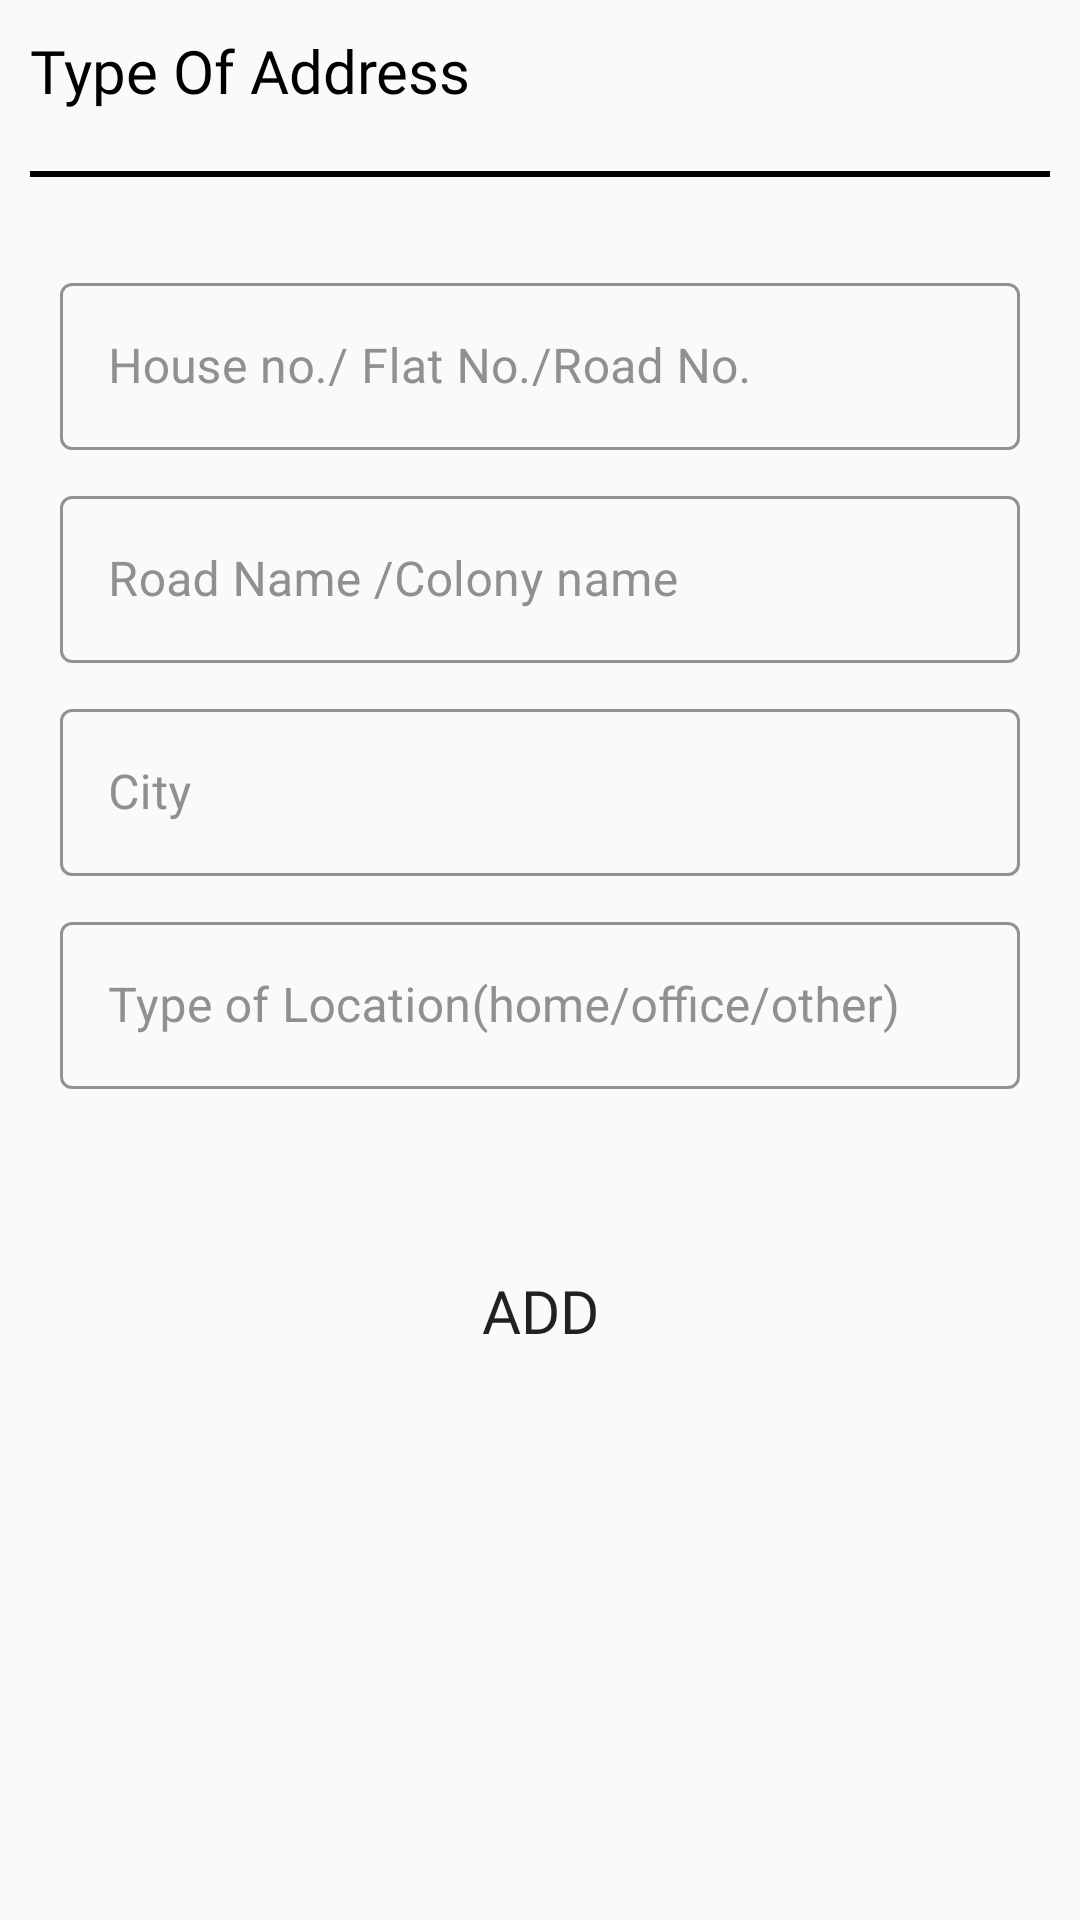

Here is an Android app screen rendered from its layout file. Give the layout XML and the strings, colors and styles it references.
<!-- AndroidManifest.xml: application theme AppTheme -->
<!-- res/layout/activity_edit_address.xml -->
<?xml version="1.0" encoding="utf-8"?>
<RelativeLayout xmlns:android="http://schemas.android.com/apk/res/android"
    xmlns:app="http://schemas.android.com/apk/res-auto"
    xmlns:tools="http://schemas.android.com/tools"
    android:layout_width="match_parent"
    android:layout_height="match_parent"
    tools:context=".Account.EditAddress">

    <RelativeLayout
        android:id="@+id/header"
        android:layout_width="match_parent"
        android:layout_height="wrap_content"
        android:padding="10dp">

        <TextView
            android:id="@+id/type_of_address"
            android:layout_width="wrap_content"
            android:layout_height="wrap_content"
            android:fontFamily="@font/cairo_semibold"
            android:text="Type Of Address"
            android:textColor="@color/black"
            android:textSize="20sp" />

        <ImageView
            android:layout_width="wrap_content"
            android:layout_height="wrap_content"
            android:layout_marginTop="10dp"
            android:layout_toRightOf="@+id/type_of_address"
            android:src="@drawable/edit_address_icon" />

        <View
            android:layout_width="match_parent"
            android:layout_height="2dp"
            android:layout_below="@+id/type_of_address"
            android:layout_marginTop="20dp"
            android:background="@color/black" />

    </RelativeLayout>


    <LinearLayout
        android:layout_width="match_parent"
        android:layout_height="wrap_content"
        android:layout_below="@id/header"
        android:orientation="vertical"
        android:padding="20dp">

        <com.google.android.material.textfield.TextInputLayout
            android:id="@+id/houseNo"
            style="@style/Widget.MaterialComponents.TextInputLayout.OutlinedBox"
            android:layout_width="match_parent"
            android:layout_height="wrap_content"
            android:hint="House no./ Flat No./Road No."
            android:textColorHint="@color/grey"
            app:boxStrokeColor="@color/black"
            app:boxStrokeWidthFocused="2dp"
            app:hintTextColor="@color/black">

            <com.google.android.material.textfield.TextInputEditText
                android:layout_width="match_parent"
                android:layout_height="wrap_content"
                android:inputType="text" />

        </com.google.android.material.textfield.TextInputLayout>

        <com.google.android.material.textfield.TextInputLayout
            android:id="@+id/road_name"
            style="@style/Widget.MaterialComponents.TextInputLayout.OutlinedBox"
            android:layout_width="match_parent"
            android:layout_height="wrap_content"
            android:layout_marginTop="10dp"
            android:hint="Road Name /Colony name"
            android:textColorHint="@color/grey"
            app:boxStrokeColor="@color/black"
            app:boxStrokeWidthFocused="2dp"
            app:hintTextColor="@color/black">

            <com.google.android.material.textfield.TextInputEditText
                android:layout_width="match_parent"
                android:layout_height="wrap_content"
                android:inputType="text" />

        </com.google.android.material.textfield.TextInputLayout>

        <com.google.android.material.textfield.TextInputLayout
            style="@style/Widget.MaterialComponents.TextInputLayout.OutlinedBox"
            android:layout_width="match_parent"
            android:layout_height="wrap_content"
            android:layout_marginTop="10dp"
            android:hint="City"
            android:id="@+id/city"
            android:textColorHint="@color/grey"
            app:boxStrokeColor="@color/black"
            app:boxStrokeWidthFocused="2dp"
            app:hintTextColor="@color/black">

            <com.google.android.material.textfield.TextInputEditText
                android:layout_width="match_parent"
                android:layout_height="wrap_content"
                android:inputType="text" />

        </com.google.android.material.textfield.TextInputLayout>

        <com.google.android.material.textfield.TextInputLayout
            style="@style/Widget.MaterialComponents.TextInputLayout.OutlinedBox"
            android:layout_width="match_parent"
            android:layout_height="wrap_content"
            android:layout_marginTop="10dp"
            android:id="@+id/type_of_location"
            android:hint="Type of Location(home/office/other)"
            android:textColorHint="@color/grey"
            app:boxStrokeColor="@color/black"
            app:boxStrokeWidthFocused="2dp"
            app:hintTextColor="@color/black">

            <com.google.android.material.textfield.TextInputEditText
                android:layout_width="match_parent"
                android:layout_height="wrap_content"
                android:inputType="text" />

        </com.google.android.material.textfield.TextInputLayout>

        <Button
            android:onClick="callAddData"
            android:layout_width="wrap_content"
            android:layout_height="wrap_content"
            android:text="ADD"
            android:fontFamily="@font/cairo_semibold"
            android:background="#00000000"
            android:textSize="20sp"
            android:layout_gravity="center_horizontal"
            android:layout_marginTop="50dp"/>
    </LinearLayout>


</RelativeLayout>
<!-- resources referenced by this layout -->
<resources>
  <color name="black">#000000</color>
  <color name="grey">#919090</color>
  <style name="AppTheme" parent="Theme.MaterialComponents.Light.NoActionBar.Bridge">
          
          <item name="colorPrimary">#D60049</item>
          <item name="colorPrimaryDark">@color/colorPrimaryDark</item>
          <item name="colorAccent">@color/colorPrimary</item>
      </style>
  <color name="colorPrimaryDark">#650077</color>
  <color name="colorPrimary">#A200BD</color>
</resources>
